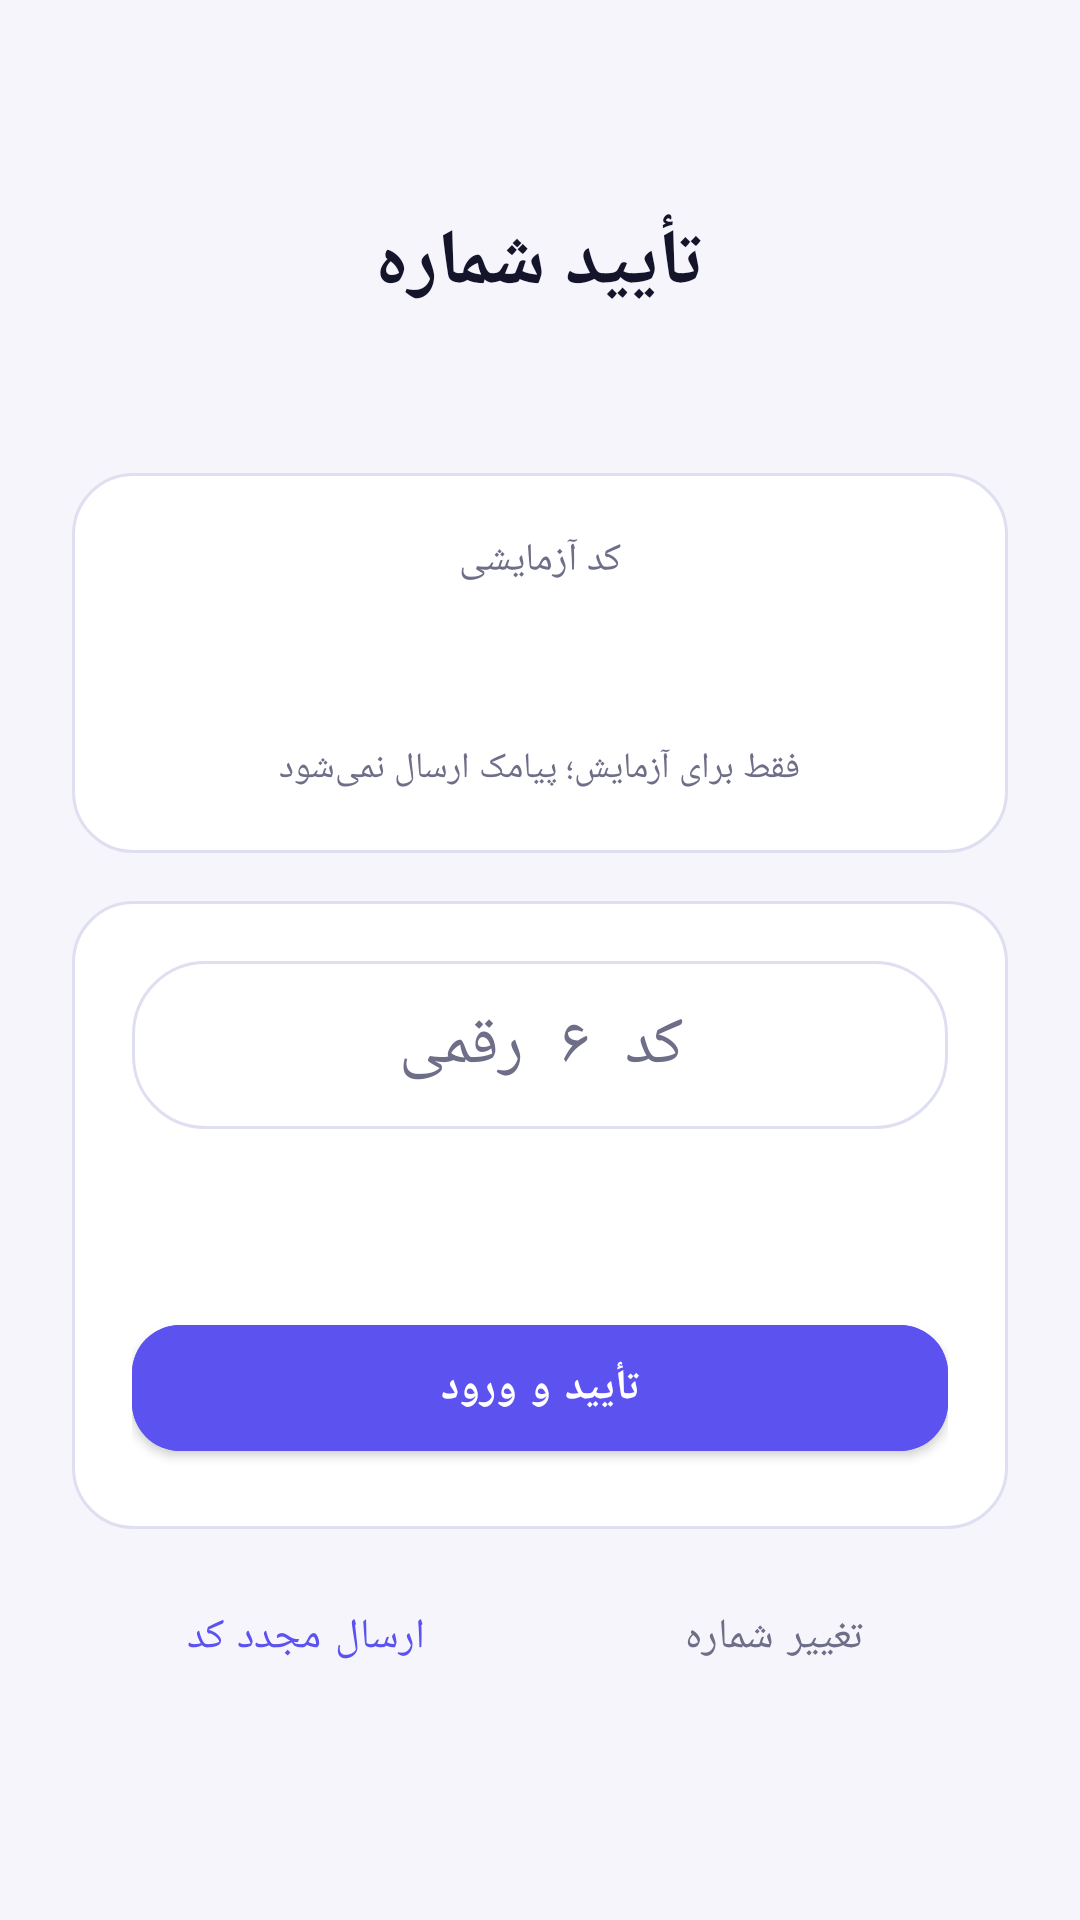

The Android layout XML behind this screen, and the referenced resources:
<!-- AndroidManifest.xml: application theme Theme.AIChat -->
<!-- res/layout/activity_verify.xml -->
<?xml version="1.0" encoding="utf-8"?>
<LinearLayout xmlns:android="http://schemas.android.com/apk/res/android"
    xmlns:app="http://schemas.android.com/apk/res-auto"
    android:layout_width="match_parent"
    android:layout_height="match_parent"
    android:background="@color/bg"
    android:gravity="center"
    android:orientation="vertical"
    android:padding="24dp">

    <TextView
        android:layout_width="match_parent"
        android:layout_height="wrap_content"
        android:gravity="center"
        android:text="@string/verify_title"
        android:textColor="@color/text_dark"
        android:textSize="26sp"
        android:textStyle="bold" />

    <TextView
        android:id="@+id/phone_text"
        android:layout_width="match_parent"
        android:layout_height="wrap_content"
        android:layout_marginTop="8dp"
        android:layout_marginBottom="24dp"
        android:gravity="center"
        android:textColor="@color/text_muted"
        android:textDirection="ltr"
        android:textSize="15sp" />

    <LinearLayout
        android:id="@+id/test_card"
        android:layout_width="match_parent"
        android:layout_height="wrap_content"
        android:background="@drawable/card_bg"
        android:gravity="center"
        android:orientation="vertical"
        android:padding="20dp">

        <TextView
            android:layout_width="wrap_content"
            android:layout_height="wrap_content"
            android:text="@string/test_code_label"
            android:textColor="@color/text_muted"
            android:textSize="13sp" />

        <TextView
            android:id="@+id/test_code"
            android:layout_width="wrap_content"
            android:layout_height="wrap_content"
            android:layout_marginTop="6dp"
            android:fontFamily="monospace"
            android:letterSpacing="0.25"
            android:textColor="@color/primary"
            android:textDirection="ltr"
            android:textSize="30sp"
            android:textStyle="bold" />

        <TextView
            android:layout_width="wrap_content"
            android:layout_height="wrap_content"
            android:layout_marginTop="6dp"
            android:text="@string/test_code_note"
            android:textColor="@color/text_muted"
            android:textSize="12sp" />
    </LinearLayout>

    <LinearLayout
        android:id="@+id/card"
        android:layout_width="match_parent"
        android:layout_height="wrap_content"
        android:layout_marginTop="16dp"
        android:background="@drawable/card_bg"
        android:orientation="vertical"
        android:padding="20dp">

        <EditText
            android:id="@+id/code_input"
            android:layout_width="match_parent"
            android:layout_height="wrap_content"
            android:background="@drawable/input_bg"
            android:gravity="center"
            android:hint="@string/code_hint"
            android:inputType="number"
            android:letterSpacing="0.3"
            android:maxLength="6"
            android:minHeight="56dp"
            android:textDirection="ltr"
            android:textSize="22sp" />

        <TextView
            android:id="@+id/error_text"
            android:layout_width="match_parent"
            android:layout_height="wrap_content"
            android:layout_marginTop="8dp"
            android:gravity="center"
            android:textColor="@color/error"
            android:textSize="13sp" />

        <TextView
            android:id="@+id/timer_text"
            android:layout_width="match_parent"
            android:layout_height="wrap_content"
            android:layout_marginTop="4dp"
            android:gravity="center"
            android:textColor="@color/text_muted"
            android:textSize="13sp" />

        <com.google.android.material.button.MaterialButton
            android:id="@+id/verify_btn"
            android:layout_width="match_parent"
            android:layout_height="54dp"
            android:layout_marginTop="12dp"
            android:backgroundTint="@color/primary"
            android:text="@string/verify_and_login"
            android:textColor="#FFFFFF"
            android:textStyle="bold"
            app:cornerRadius="16dp" />
    </LinearLayout>

    <LinearLayout
        android:layout_width="match_parent"
        android:layout_height="wrap_content"
        android:layout_marginTop="12dp"
        android:orientation="horizontal">

        <com.google.android.material.button.MaterialButton
            android:id="@+id/resend_btn"
            style="@style/Widget.MaterialComponents.Button.TextButton"
            android:layout_width="0dp"
            android:layout_height="wrap_content"
            android:layout_weight="1"
            android:text="@string/resend_code"
            android:textColor="@color/primary" />

        <com.google.android.material.button.MaterialButton
            android:id="@+id/change_phone_btn"
            style="@style/Widget.MaterialComponents.Button.TextButton"
            android:layout_width="0dp"
            android:layout_height="wrap_content"
            android:layout_weight="1"
            android:text="@string/change_phone"
            android:textColor="@color/text_muted" />
    </LinearLayout>
</LinearLayout>
<!-- resources referenced by this layout -->
<resources>
  <color name="bg">#F5F5FB</color>
  <color name="error">#D93A46</color>
  <color name="primary">#5B52F0</color>
  <color name="text_dark">#14142A</color>
  <color name="text_muted">#6E6E88</color>
  <!-- drawable card_bg (drawable) -->
  <shape xmlns:android="http://schemas.android.com/apk/res/android">
      <solid android:color="@color/surface" />
      <stroke android:width="1dp" android:color="@color/border_light" />
      <corners android:radius="20dp" />
  </shape>
  <!-- drawable input_bg (drawable) -->
  <shape xmlns:android="http://schemas.android.com/apk/res/android">
      <solid android:color="@color/surface" />
      <stroke android:width="1dp" android:color="@color/border_light" />
      <corners android:radius="24dp" />
  </shape>
  <string name="change_phone">تغییر شماره</string>
  <string name="code_hint">کد ۶ رقمی</string>
  <string name="resend_code">ارسال مجدد کد</string>
  <string name="test_code_label">کد آزمایشی</string>
  <string name="test_code_note">فقط برای آزمایش؛ پیامک ارسال نمی‌شود</string>
  <string name="verify_and_login">تأیید و ورود</string>
  <string name="verify_title">تأیید شماره</string>
  <style name="Theme.AIChat" parent="Theme.MaterialComponents.DayNight.DarkActionBar">
          <item name="colorPrimary">@color/bg</item>
          <item name="colorPrimaryDark">@color/bg</item>
          <item name="colorOnPrimary">@color/text_dark</item>
          <item name="colorAccent">@color/primary</item>
          <item name="colorSecondary">@color/primary</item>
          <item name="colorSurface">@color/surface</item>
          <item name="colorControlActivated">@color/primary</item>
          <item name="android:colorBackground">@color/bg</item>
          <item name="android:windowBackground">@color/bg</item>
          <item name="android:statusBarColor">@color/bg</item>
          <item name="android:navigationBarColor">@color/bg</item>
          <item name="android:textColorPrimary">@color/text_dark</item>
          <item name="android:textColorSecondary">@color/text_muted</item>
          <item name="android:textColorHint">@color/text_muted</item>
      </style>
  <color name="surface">#FFFFFF</color>
  <color name="border_light">#DEDFF0</color>
</resources>
